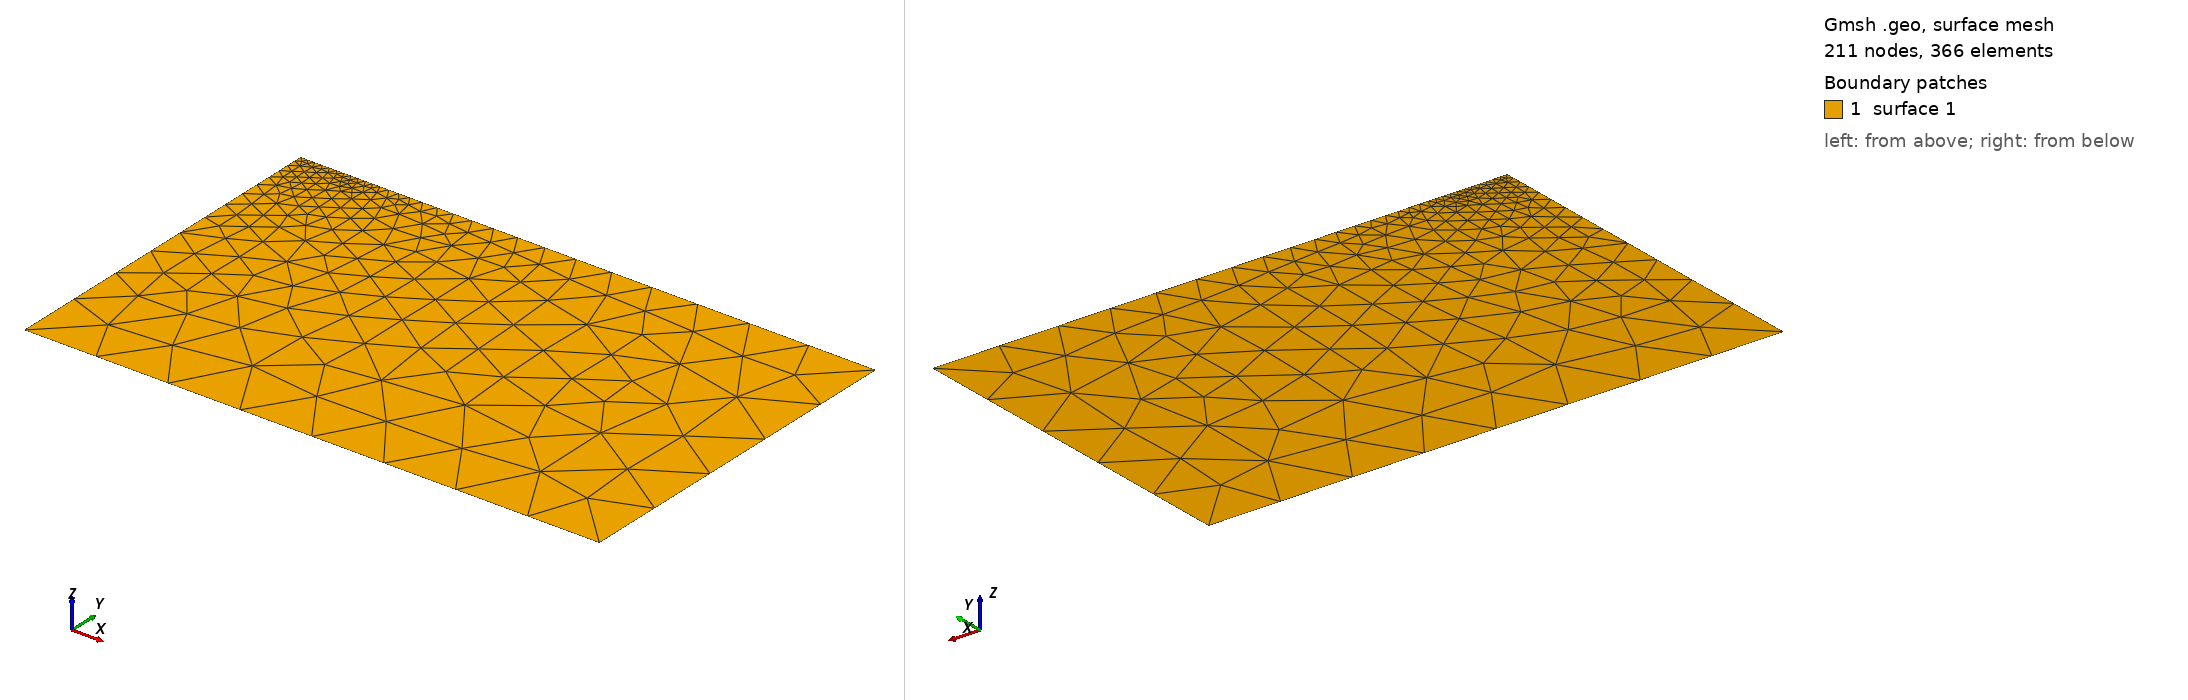

Gmsh geometry script, surface-meshed: 211 nodes, 366 surface elements. Boundary patches (legend numbers): 1 surface 1. Left view from above one corner, right view from below the opposite corner. The script declares no physical surfaces, so the legend lists its geometric surfaces. The drawing asked Gmsh for element sizes between 1% and 20% of the model's largest extent; the script's own settings can give other sizes.

=== Footing.geo (drawn) ===
// Gmsh project created on Sun Sep 11 15:12:08 2022
SetFactory("OpenCASCADE");
//+
Point(1) = {0, 0, 0, 1.0};
//+
Point(2) = {8, 0, 0, 1.0};
//+
Point(3) = {8, -5, 0, 1.0};
//+
Point(4) = {0, -5, 0, 1.0};
//+
Point(5) = {1, 0, 0, 1.0};
//+
Line(1) = {1, 4};
//+
Line(2) = {4, 3};
//+
Line(3) = {3, 2};
//+
Line(4) = {2, 5};
//+
Line(5) = {5, 1};
//+
Curve Loop(1) = {1, 2, 3, 4, 5};
//+
Curve Loop(2) = {1, 2, 3, 4, 5};
//+
Plane Surface(1) = {2};
//+
MeshSize {5} = 0.1;
//+
MeshSize {1} = 0.1;
